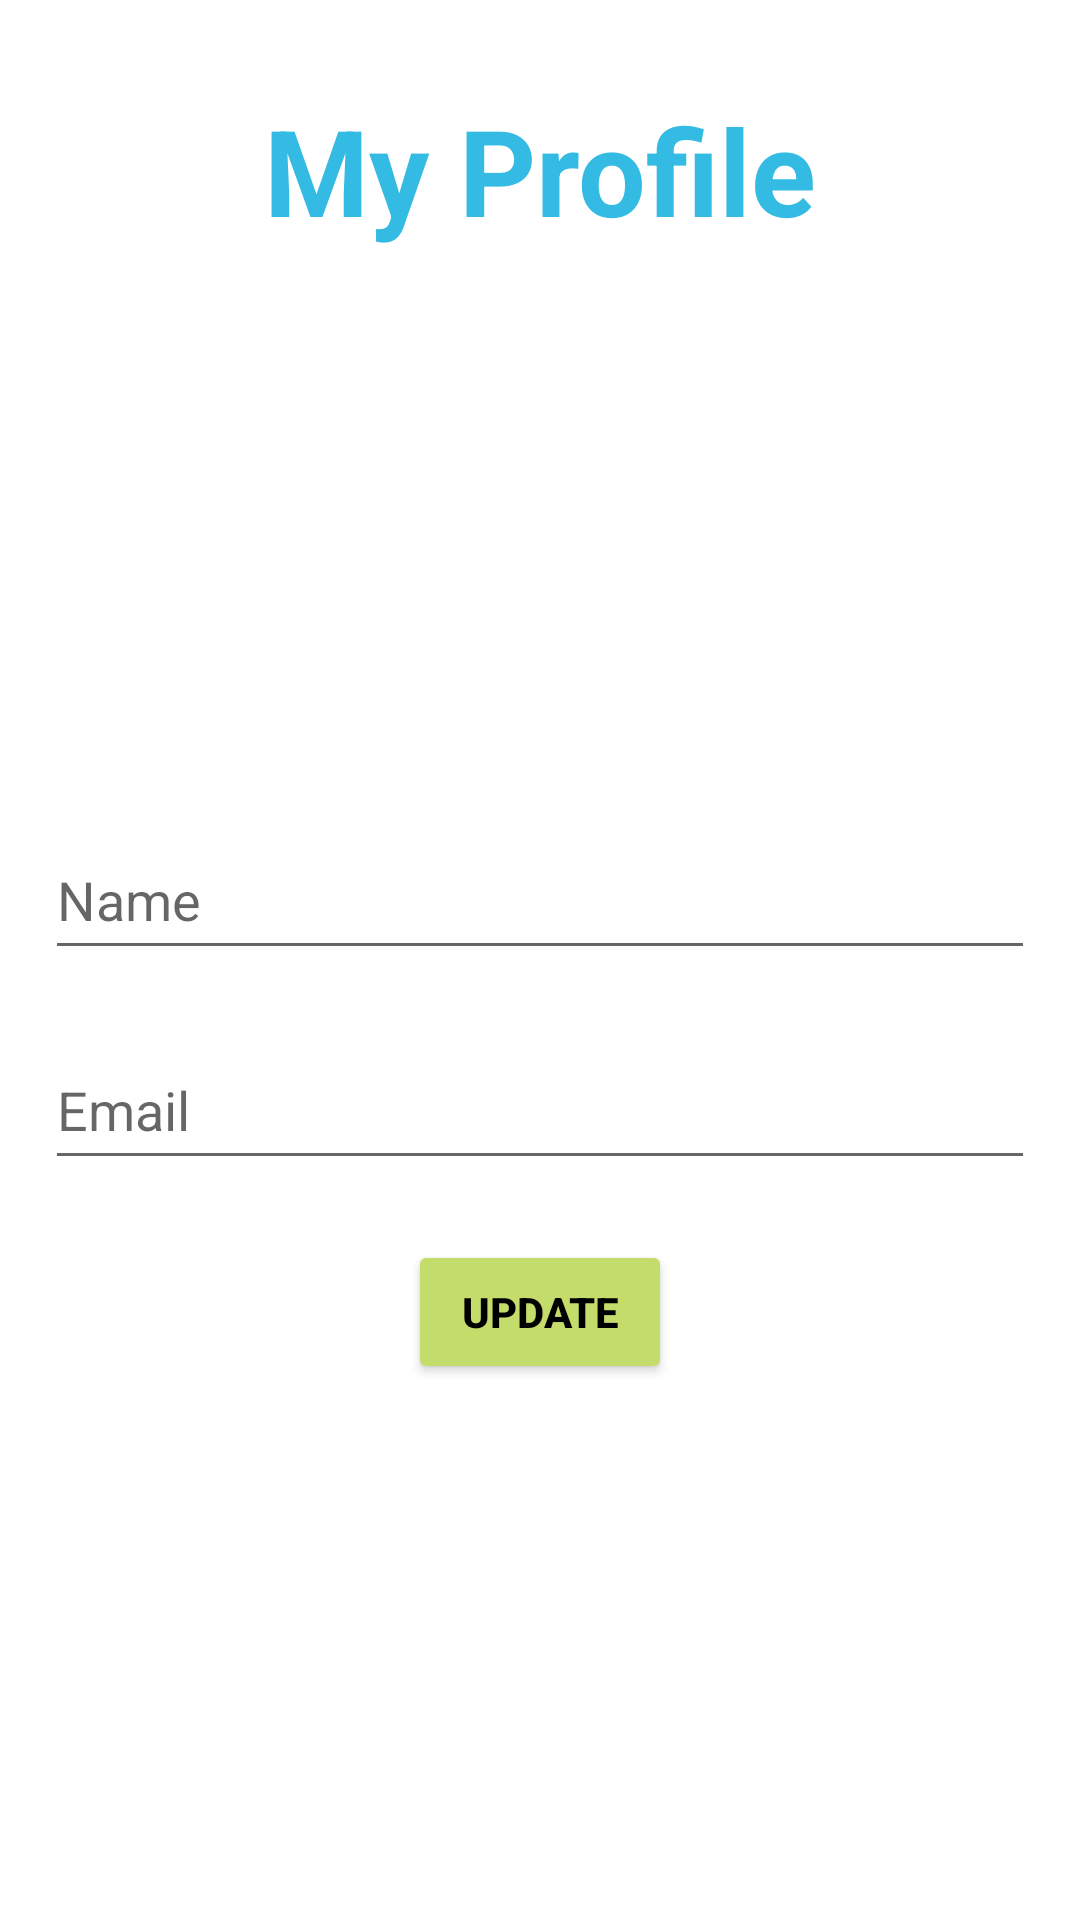

The Android layout XML behind this screen, and the referenced resources:
<!-- AndroidManifest.xml: application theme Theme.InvestTradeProfitNow -->
<!-- res/layout/activity_profile.xml -->
<?xml version="1.0" encoding="utf-8"?>
<androidx.constraintlayout.widget.ConstraintLayout xmlns:android="http://schemas.android.com/apk/res/android"
    xmlns:app="http://schemas.android.com/apk/res-auto"
    xmlns:tools="http://schemas.android.com/tools"
    android:layout_width="match_parent"
    android:layout_height="match_parent"
    tools:context=".activity.ProfileActivity">

    <TextView
        android:id="@+id/tv_my_profile"
        android:layout_width="match_parent"
        android:layout_height="wrap_content"
        android:layout_marginTop="30dp"
        android:text="@string/my_profile"
        android:textAlignment="center"
        android:textColor="@color/blue"
        android:textSize="40sp"
        android:textStyle="bold"
        app:layout_constraintEnd_toEndOf="parent"
        app:layout_constraintStart_toStartOf="parent"
        app:layout_constraintTop_toTopOf="parent" />

    <ImageView
        android:id="@+id/iv_profile_img"
        android:layout_width="150dp"
        android:layout_height="150dp"
        android:layout_marginTop="20dp"
        android:clickable="true"
        android:contentDescription="@string/image_desc"
        app:layout_constraintEnd_toEndOf="parent"
        app:layout_constraintStart_toStartOf="parent"
        app:layout_constraintTop_toBottomOf="@+id/tv_my_profile" />

    <EditText
        android:id="@+id/et_name"
        android:layout_width="match_parent"
        android:layout_height="50dp"
        android:layout_marginHorizontal="15sp"
        android:layout_marginTop="20dp"
        android:autofillHints="name"
        android:digits="abcdefghijklmnopqrstuvwxyzABCDEFGHIJKLMNOPQRSTUVWXYZ "
        android:hint="@string/prompt_name"
        android:imeActionLabel="@string/prompt_name"
        android:imeOptions="actionDone"
        android:inputType="textCapWords"
        android:selectAllOnFocus="true"
        app:layout_constraintStart_toStartOf="parent"
        app:layout_constraintTop_toBottomOf="@+id/iv_profile_img" />

    <EditText
        android:id="@+id/et_email"
        android:layout_width="match_parent"
        android:layout_height="50dp"
        android:layout_marginTop="20dp"
        android:layout_marginHorizontal="15dp"
        android:autofillHints="emailAddress"
        android:hint="@string/prompt_email"
        android:inputType="textEmailAddress"
        android:selectAllOnFocus="true"
        app:layout_constraintTop_toBottomOf="@+id/et_name" />

    <Button
        android:id="@+id/btn_update_profile"
        android:layout_width="wrap_content"
        android:layout_height="wrap_content"
        android:layout_marginTop="20dp"
        android:backgroundTint="@color/green"
        android:text="@string/update"
        android:textColor="@color/black"
        android:textStyle="bold"
        app:layout_constraintEnd_toEndOf="parent"
        app:layout_constraintStart_toStartOf="parent"
        app:layout_constraintTop_toBottomOf="@+id/et_email" />

</androidx.constraintlayout.widget.ConstraintLayout>
<!-- resources referenced by this layout -->
<resources>
  <color name="black">#FF000000</color>
  <color name="blue">#FF34BBE3</color>
  <color name="green">#FFC4DC6A</color>
  <string name="image_desc">Profile Image</string>
  <string name="my_profile">My Profile</string>
  <string name="prompt_email">Email</string>
  <string name="prompt_name">Name</string>
  <string name="update">Update</string>
  <style name="Theme.InvestTradeProfitNow" parent="Theme.MaterialComponents.DayNight.DarkActionBar">
          
          <item name="colorPrimary">@color/blue</item>
          <item name="colorPrimaryVariant">@color/blue</item>
          <item name="colorOnPrimary">@color/white</item>
          
          <item name="colorSecondary">@color/teal_200</item>
          <item name="colorSecondaryVariant">@color/teal_700</item>
          <item name="colorOnSecondary">@color/black</item>
          
          <item name="android:statusBarColor">?attr/colorPrimaryVariant</item>
          
      </style>
  <color name="white">#FFFFFFFF</color>
  <color name="teal_200">#FF03DAC5</color>
  <color name="teal_700">#FF018786</color>
</resources>
